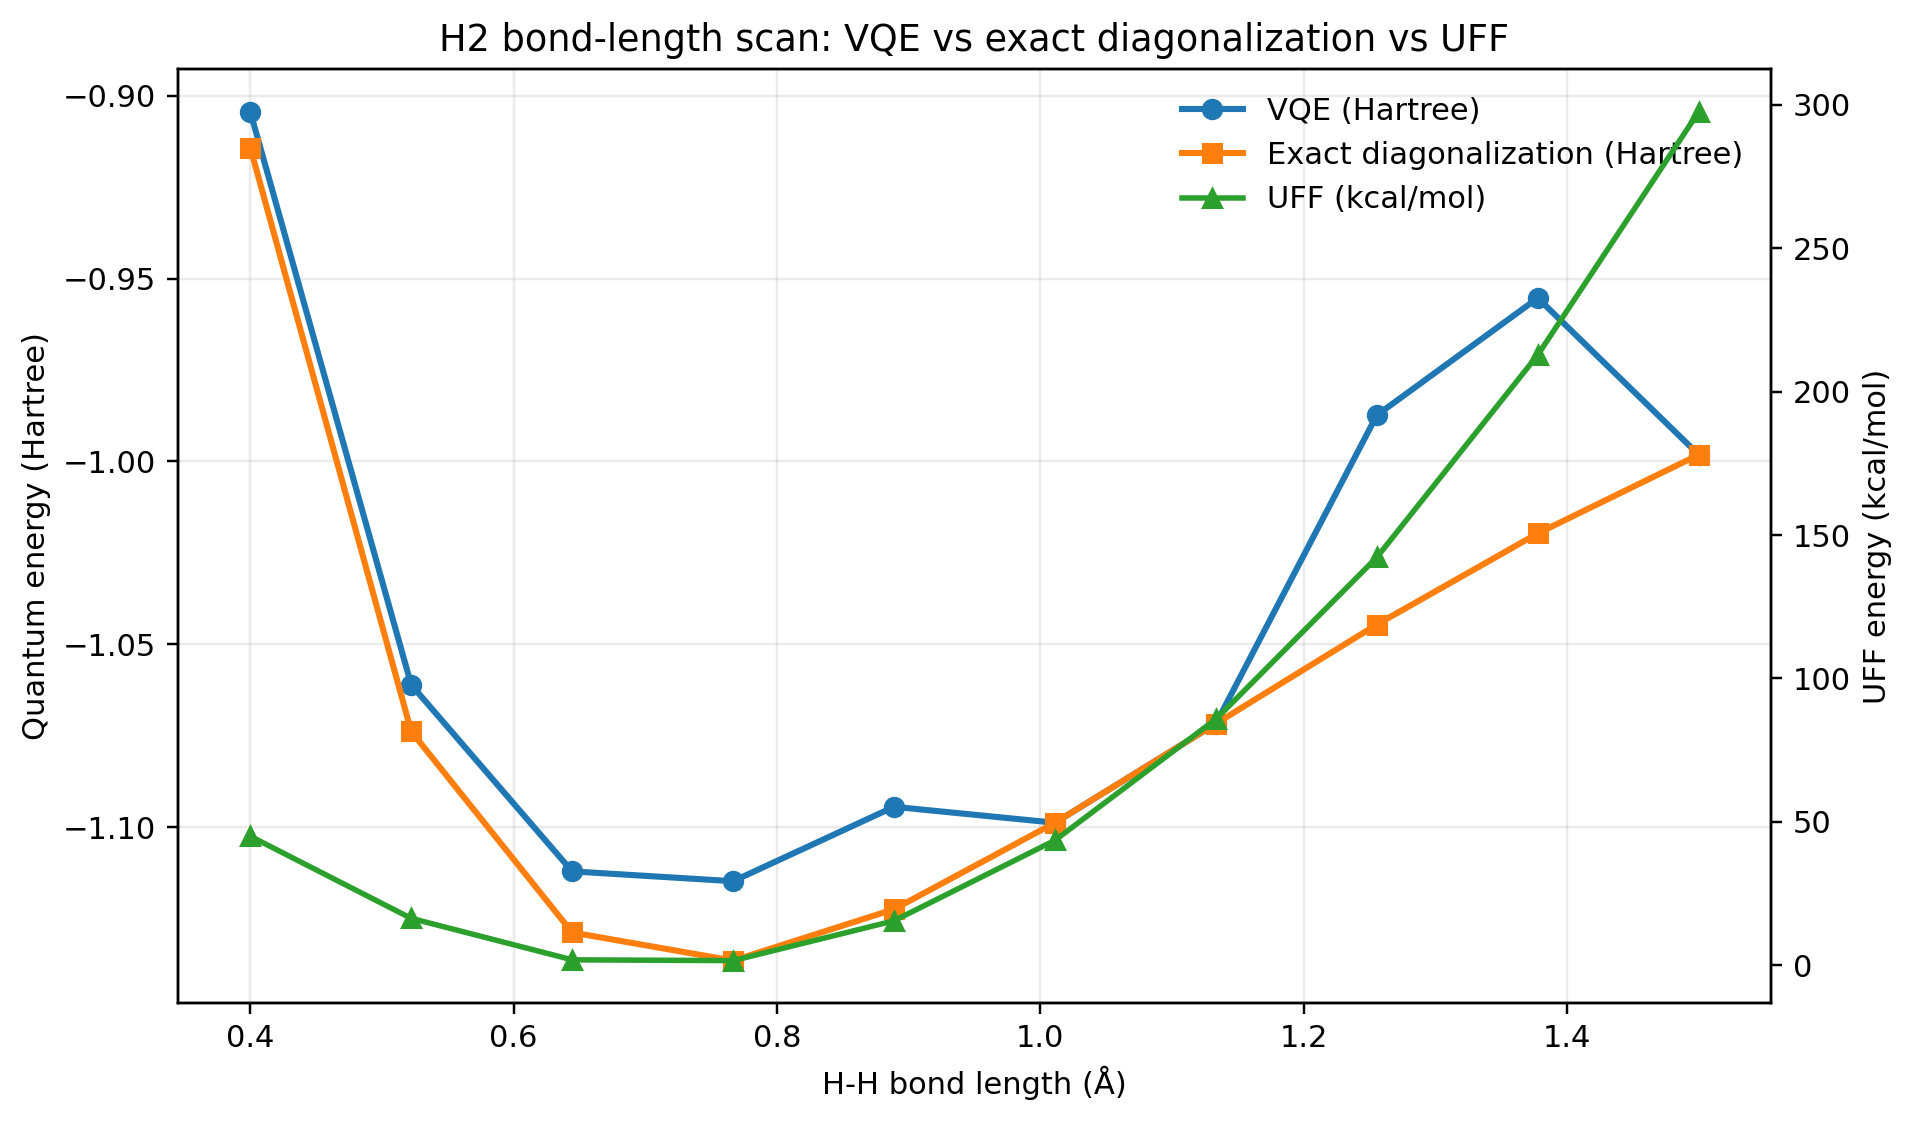

The table this chart was drawn from, first rows:
bond_length_angstrom, vqe_energy_hartree, exact_energy_hartree, uff_energy_kcal_mol, abs_vqe_minus_exact_hartree, uff_energy_hartree_equiv
0.4, -0.9044, -0.9141, 45, 0.009788, 0.07171
0.5222, -1.061, -1.074, 16.37, 0.01275, 0.02609
0.6444, -1.112, -1.129, 1.916, 0.01671, 0.003053
0.7667, -1.115, -1.137, 1.633, 0.02172, 0.002602
0.8889, -1.094, -1.122, 15.52, 0.028, 0.02473
1.011, -1.099, -1.099, 43.58, 2.6925707574676494e-07, 0.06945
1.133, -1.072, -1.072, 85.81, 6.635117371089905e-07, 0.1367
1.256, -0.9873, -1.045, 142.2, 0.05725, 0.2266
1.378, -0.9553, -1.02, 212.8, 0.06436, 0.3391
1.5, -0.9981, -0.9981, 297.5, 9.075948494974284e-07, 0.4741
